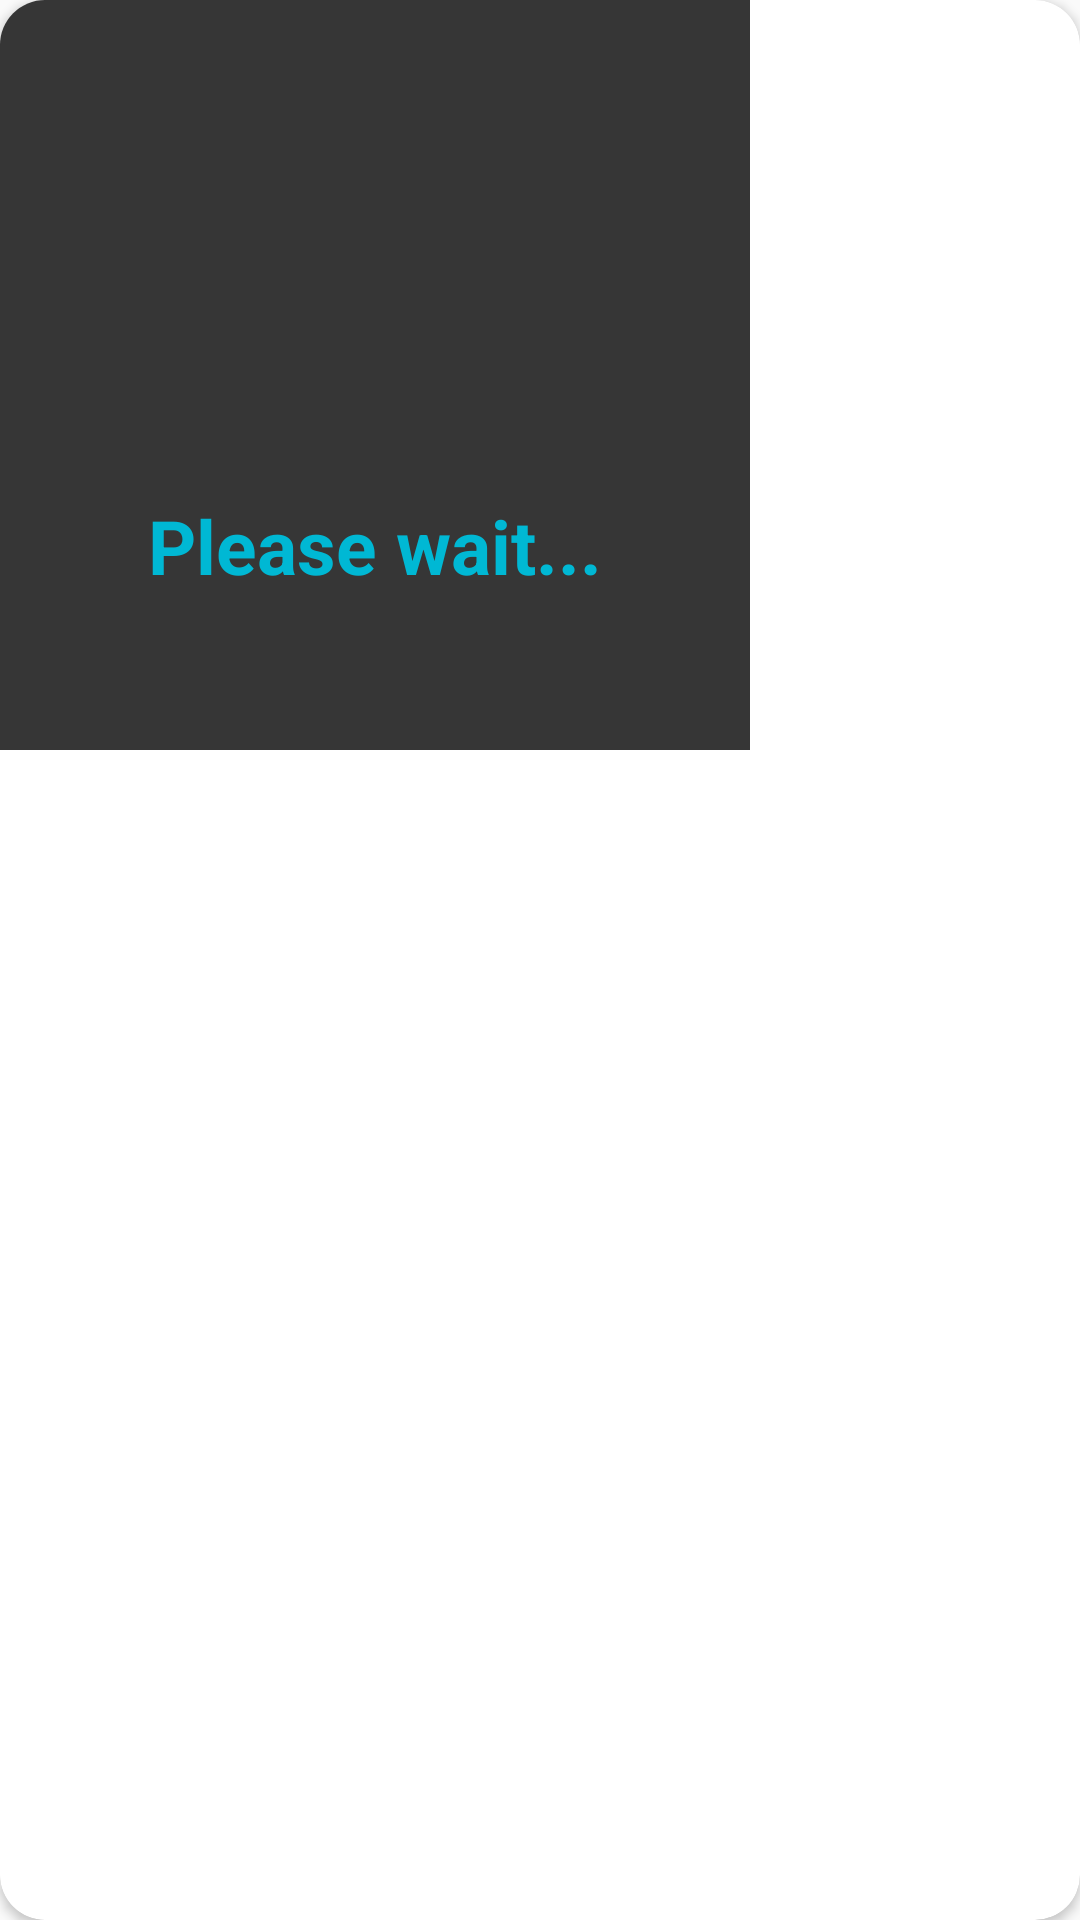

The Android layout XML behind this screen, and the referenced resources:
<!-- AndroidManifest.xml: application theme AppTheme -->
<!-- res/layout/dialog_load_more_data.xml -->
<?xml version="1.0" encoding="utf-8"?>
<androidx.cardview.widget.CardView xmlns:android="http://schemas.android.com/apk/res/android"
    android:layout_width="wrap_content"
    android:layout_height="wrap_content"
    xmlns:app="http://schemas.android.com/apk/res-auto"
    app:cardCornerRadius="@dimen/dms_15dp">

    <RelativeLayout
        android:layout_width="@dimen/dms_250dp"
        android:layout_height="@dimen/dms_250dp"
        android:background="#C9000000">

        <ProgressBar
            android:id="@+id/progress"
            android:layout_width="@dimen/dms_60dp"
            android:layout_height="@dimen/dms_60dp"
            android:layout_centerHorizontal="true"
            android:layout_marginTop="@dimen/dms_80dp"/>

        <TextView
            android:layout_width="wrap_content"
            android:layout_height="wrap_content"
            android:textSize="@dimen/dm_25sp"
            android:text="@string/load_data"
            android:textStyle="bold"
            android:textColor="#00B8D4"
            android:gravity="center"
            android:layout_centerHorizontal="true"
            android:layout_below="@+id/progress"
            android:layout_centerInParent="true"
            android:layout_marginTop="@dimen/dms_25dp"
            android:layout_marginBottom="@dimen/dms_50dp"/>

    </RelativeLayout>

</androidx.cardview.widget.CardView>
<!-- resources referenced by this layout -->
<resources>
  <dimen name="dm_25sp">25sp</dimen>
  <dimen name="dms_15dp">15dp</dimen>
  <dimen name="dms_250dp">250dp</dimen>
  <dimen name="dms_25dp">25dp</dimen>
  <dimen name="dms_50dp">50dp</dimen>
  <dimen name="dms_60dp">60dp</dimen>
  <dimen name="dms_80dp">80dp</dimen>
  <string name="load_data">Please wait...</string>
  <style name="AppTheme" parent="Theme.AppCompat.Light.NoActionBar">
          
          <item name="colorPrimary">@color/colorPrimary</item>
          <item name="colorPrimaryDark">@color/colorPrimaryDark</item>
          <item name="colorAccent">@color/colorAccent</item>
      </style>
  <color name="colorPrimary">#6200EE</color>
  <color name="colorPrimaryDark">#3700B3</color>
  <color name="colorAccent">#03DAC5</color>
</resources>
